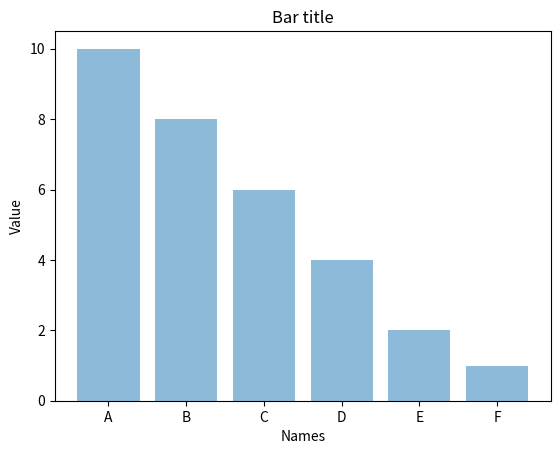

The script that saved this image:
import numpy as np
import matplotlib.pyplot as plt

objects = ('A', 'B', 'C', 'D', 'E', 'F')
y_pos = np.arange(len(objects))
performance = [10,8,6,4,2,1]

plt.bar(y_pos, performance, align='center', alpha=0.5)
plt.xticks(y_pos, objects)
plt.ylabel('Value')
plt.xlabel('Names')
plt.title('Bar title')

plt.savefig('figure_with_legend_ex_7.png')
plt.show()
